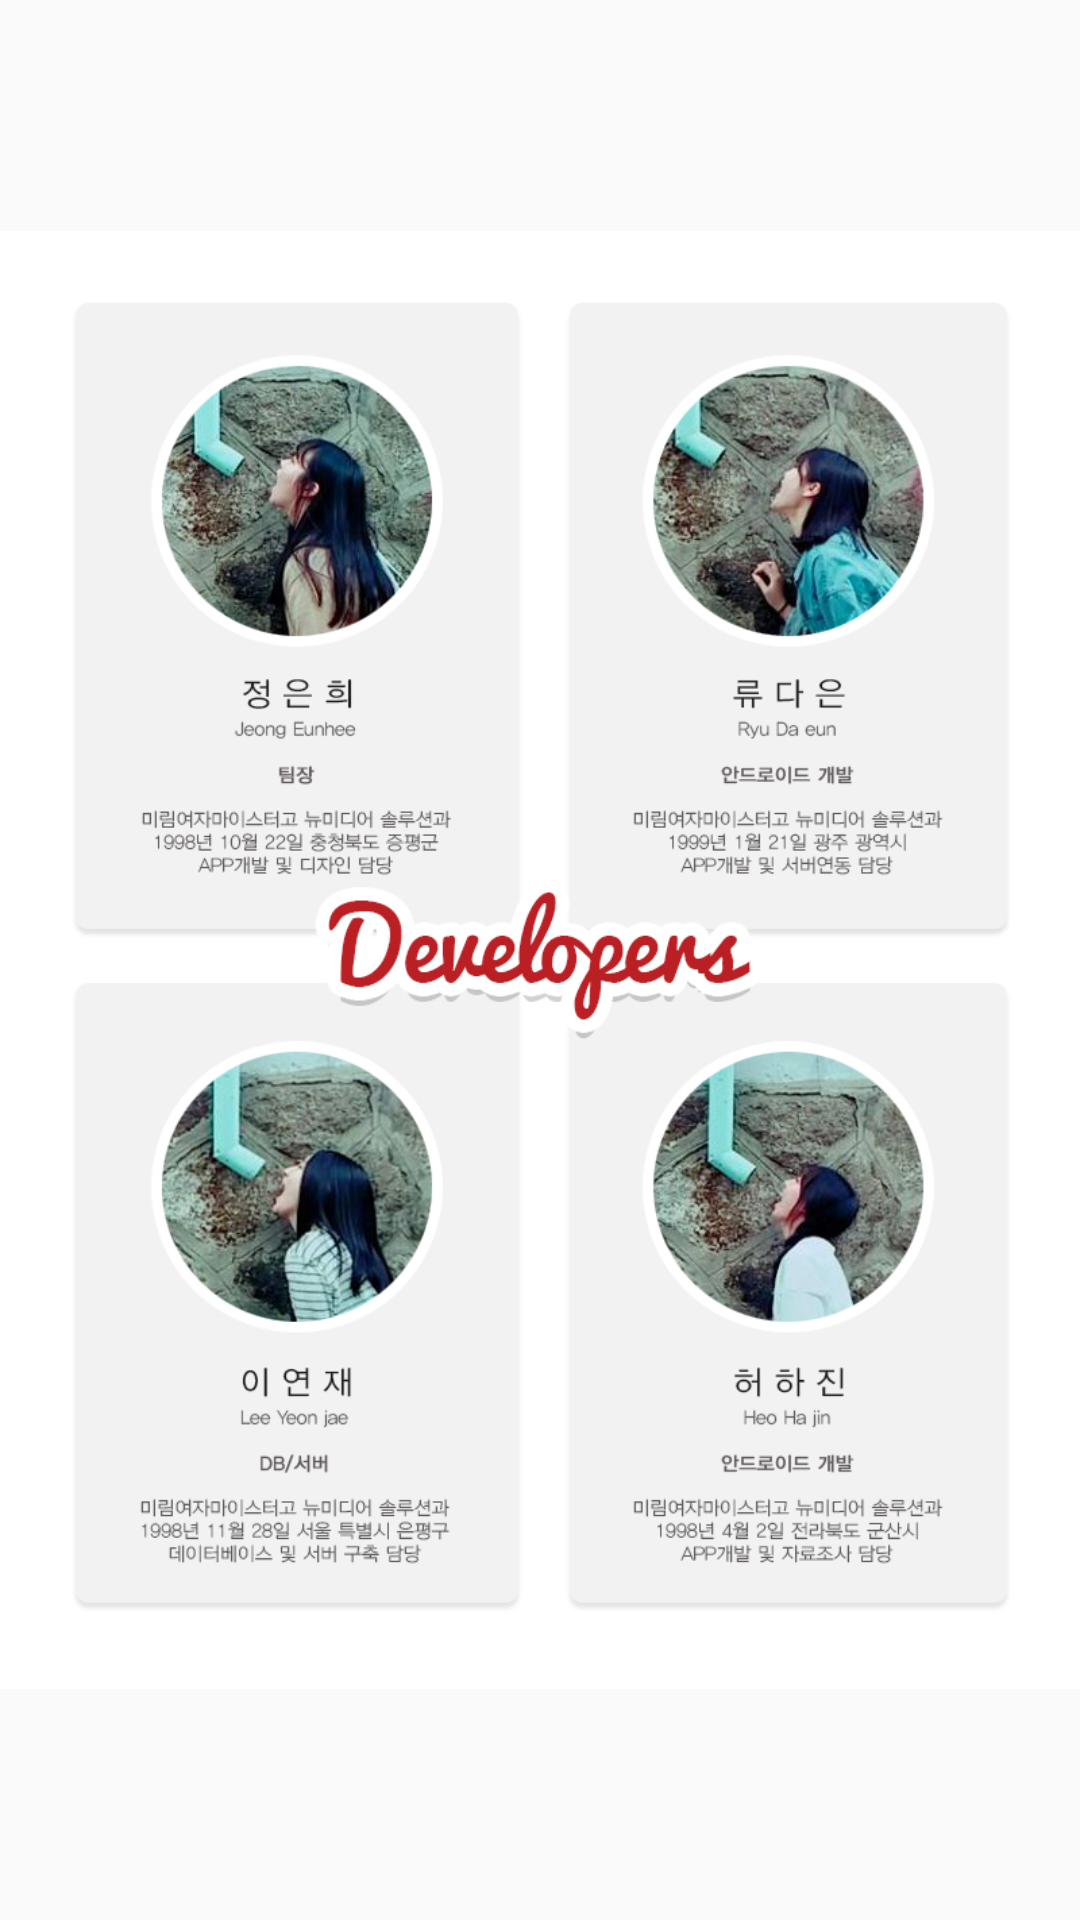

Write the Android layout XML for this screen, with the resource values it uses.
<!-- AndroidManifest.xml: application theme AppTheme -->
<!-- res/layout/fragment_setting.xml -->
<?xml version="1.0" encoding="utf-8"?>
<LinearLayout xmlns:android="http://schemas.android.com/apk/res/android"
    android:layout_width="match_parent"
    android:layout_height="match_parent">
    <ImageView
        android:layout_width="wrap_content"
        android:layout_height="wrap_content"
        android:src="@drawable/developers"/>

</LinearLayout>
<!-- resources referenced by this layout -->
<resources>
  <!-- drawable developers: jpg bitmap (drawable, 328417 bytes) -->
  <style name="AppTheme" parent="AppTheme.Base" />
  <style name="AppTheme.Base" parent="Base.Theme.AppCompat.Light.DarkActionBar">
          <item name="colorPrimary">#ba1f24</item>
          <item name="colorPrimaryDark">#fffffbfb</item>
          <item name="colorAccent">#ff821619</item>
          <item name="windowActionBar">false</item>
          <item name="windowNoTitle">true</item>
          <item name="android:windowContentOverlay">@null</item>
      </style>
</resources>
